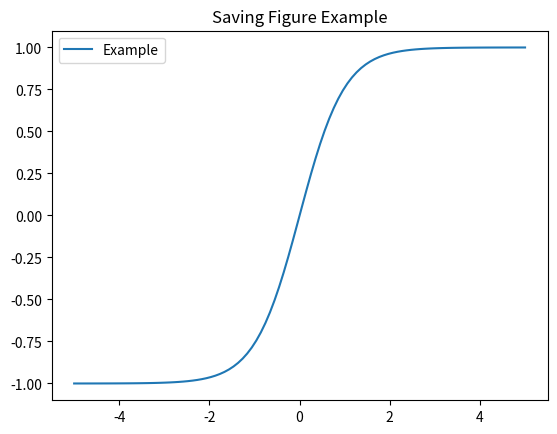

Write Python code to recreate this figure. (Note: this script raises an exception after producing the figure.)
import matplotlib.pyplot as plt
import numpy as np

x = np.linspace(-5, 5, 100)
y = np.tanh(x)

# create a simple plot and save it as a PNG file
plt.plot(x, y, label='Example')
plt.title('Saving Figure Example')
plt.legend()
plt.savefig('./scripts/matplotlib_learn/saves/example_plot.png', dpi=300)  # save with specified resolution
plt.close()  # close the figure to free memory
